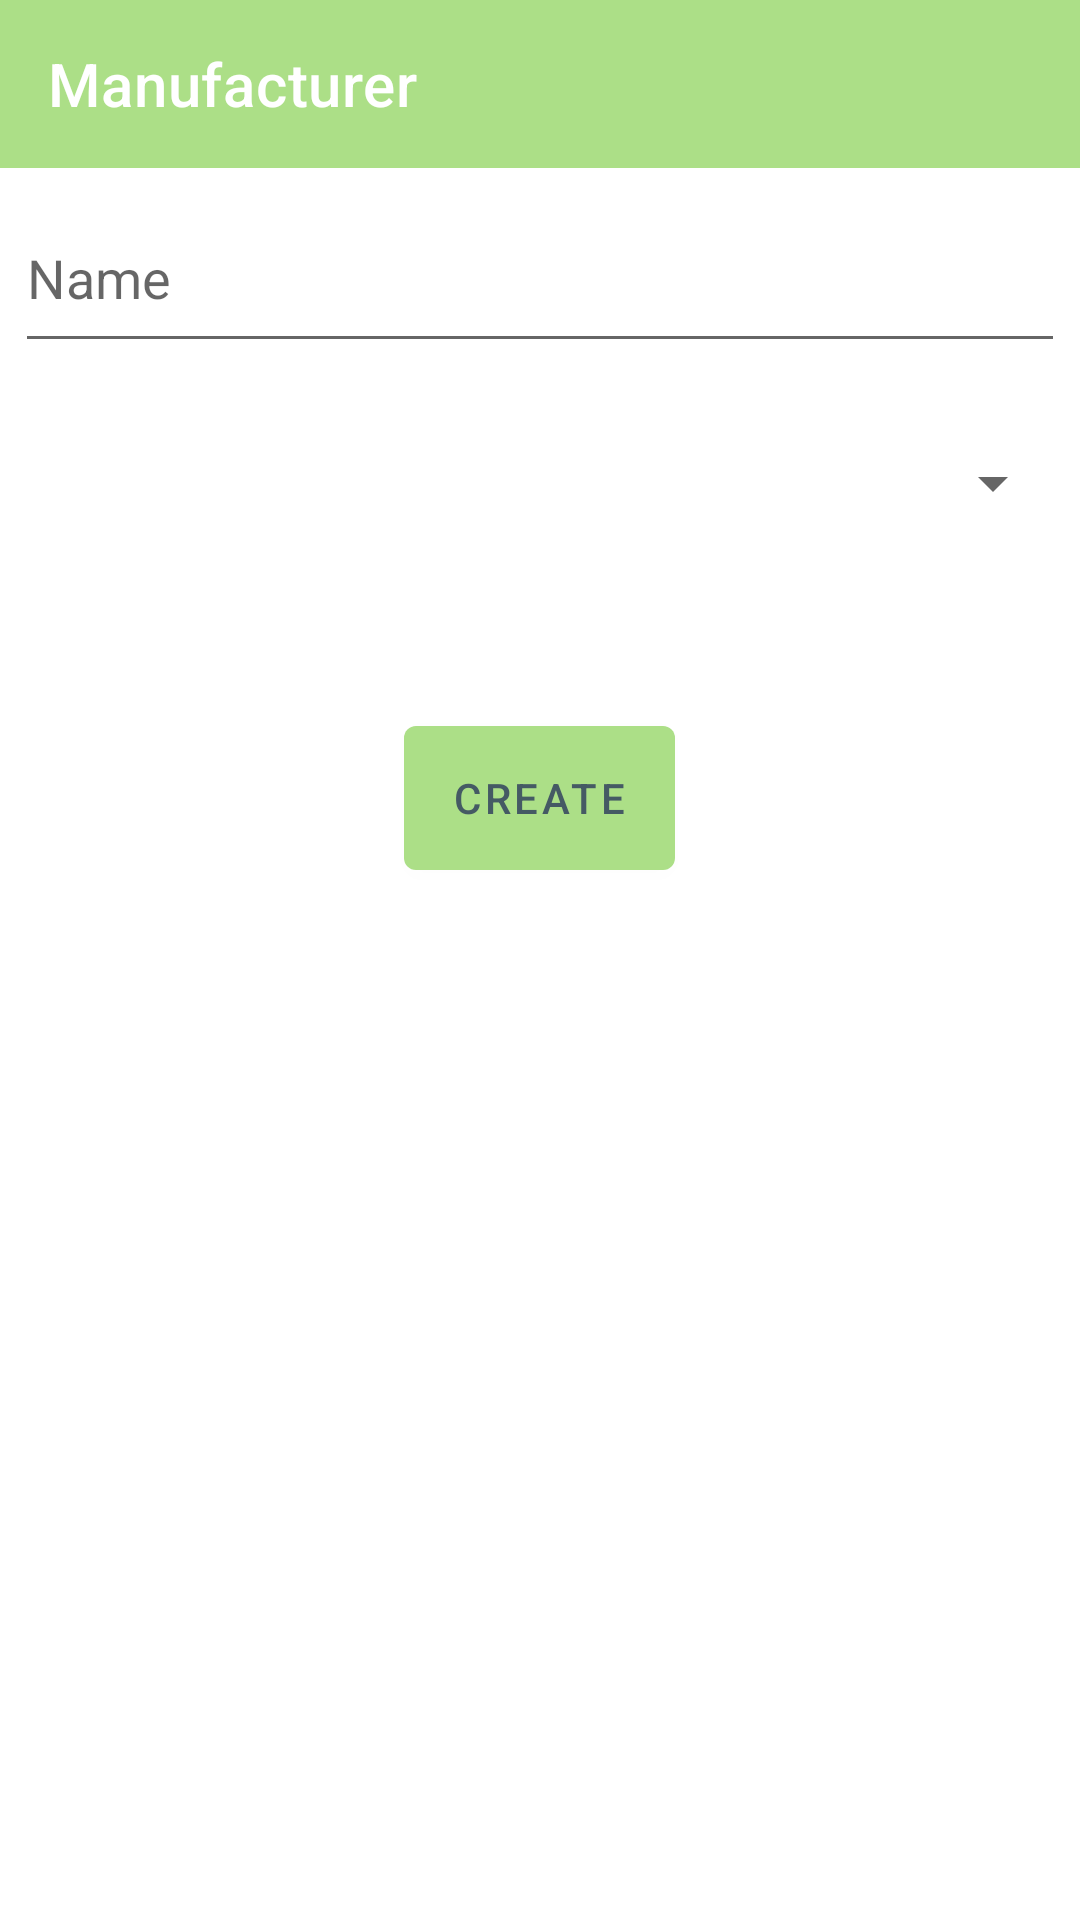

Reconstruct the res/layout file that produces this screen, plus the resources it refers to.
<!-- AndroidManifest.xml: application theme Theme.Nomad -->
<!-- res/layout/activity_manufacturer.xml -->
<?xml version="1.0" encoding="utf-8"?>
<LinearLayout xmlns:android="http://schemas.android.com/apk/res/android"
    xmlns:tools="http://schemas.android.com/tools"
    android:layout_width="match_parent"
    android:layout_height="match_parent"
    xmlns:app="http://schemas.android.com/apk/res-auto"
    android:orientation="vertical"
    tools:context=".ManufacturerActivity">
    <androidx.appcompat.widget.Toolbar
        android:id="@+id/toolbar9"
        android:layout_width="match_parent"
        android:layout_height="?attr/actionBarSize"
        android:background="@color/purple_500"
        app:navigationIcon="@drawable/ic_back_arrow"
        app:titleTextColor="@color/white"
        app:title="Manufacturer"/>

    <EditText
        android:id="@+id/manufacturer"
        android:layout_width="match_parent"
        android:layout_height="60dp"
        android:layout_margin="5dp"
        android:inputType="number"
        android:hint="Name"
        android:layout_marginTop="30dp"
        tools:ignore="HardcodedText,LabelFor,VisualLintTextFieldSize"
        android:importantForAutofill="no"/>
    
    <Spinner
        android:id="@+id/category"
        android:layout_marginTop="50dp"
        android:layout_width="match_parent"
        android:layout_height="60dp"
        android:layout_margin="5dp"
        android:hint="@string/category"/>

    <Button
        android:id="@+id/create_btn12"
        android:layout_marginTop="40dp"
        android:layout_width="wrap_content"
        android:layout_height="60dp"
        android:layout_gravity="center"
        android:text="Create"
        android:textColor="#455A64"
        tools:ignore="HardcodedText" />

</LinearLayout>
<!-- resources referenced by this layout -->
<resources>
  <color name="purple_500">#acdf87</color>
  <color name="white">#FFFFFF</color>
  <string name="category">category</string>
  <style name="Theme.Nomad" parent="Theme.MaterialComponents.DayNight.DarkActionBar">
          
          <item name="colorPrimary">@color/purple_500</item>
          <item name="colorPrimaryVariant">@color/purple_700</item>
          <item name="colorOnPrimary">@color/white</item>
          
          <item name="colorSecondary">@color/teal_200</item>
          <item name="colorSecondaryVariant">@color/teal_700</item>
          <item name="colorOnSecondary">@color/black</item>
          
          <item name="android:statusBarColor" tools:targetApi="l">?attr/colorPrimaryVariant</item>
          
      </style>
  <color name="purple_700">#FF3700B3</color>
  <color name="teal_200">#FF03DAC5</color>
  <color name="teal_700">#FF018786</color>
  <color name="black">#FF000000</color>
</resources>
